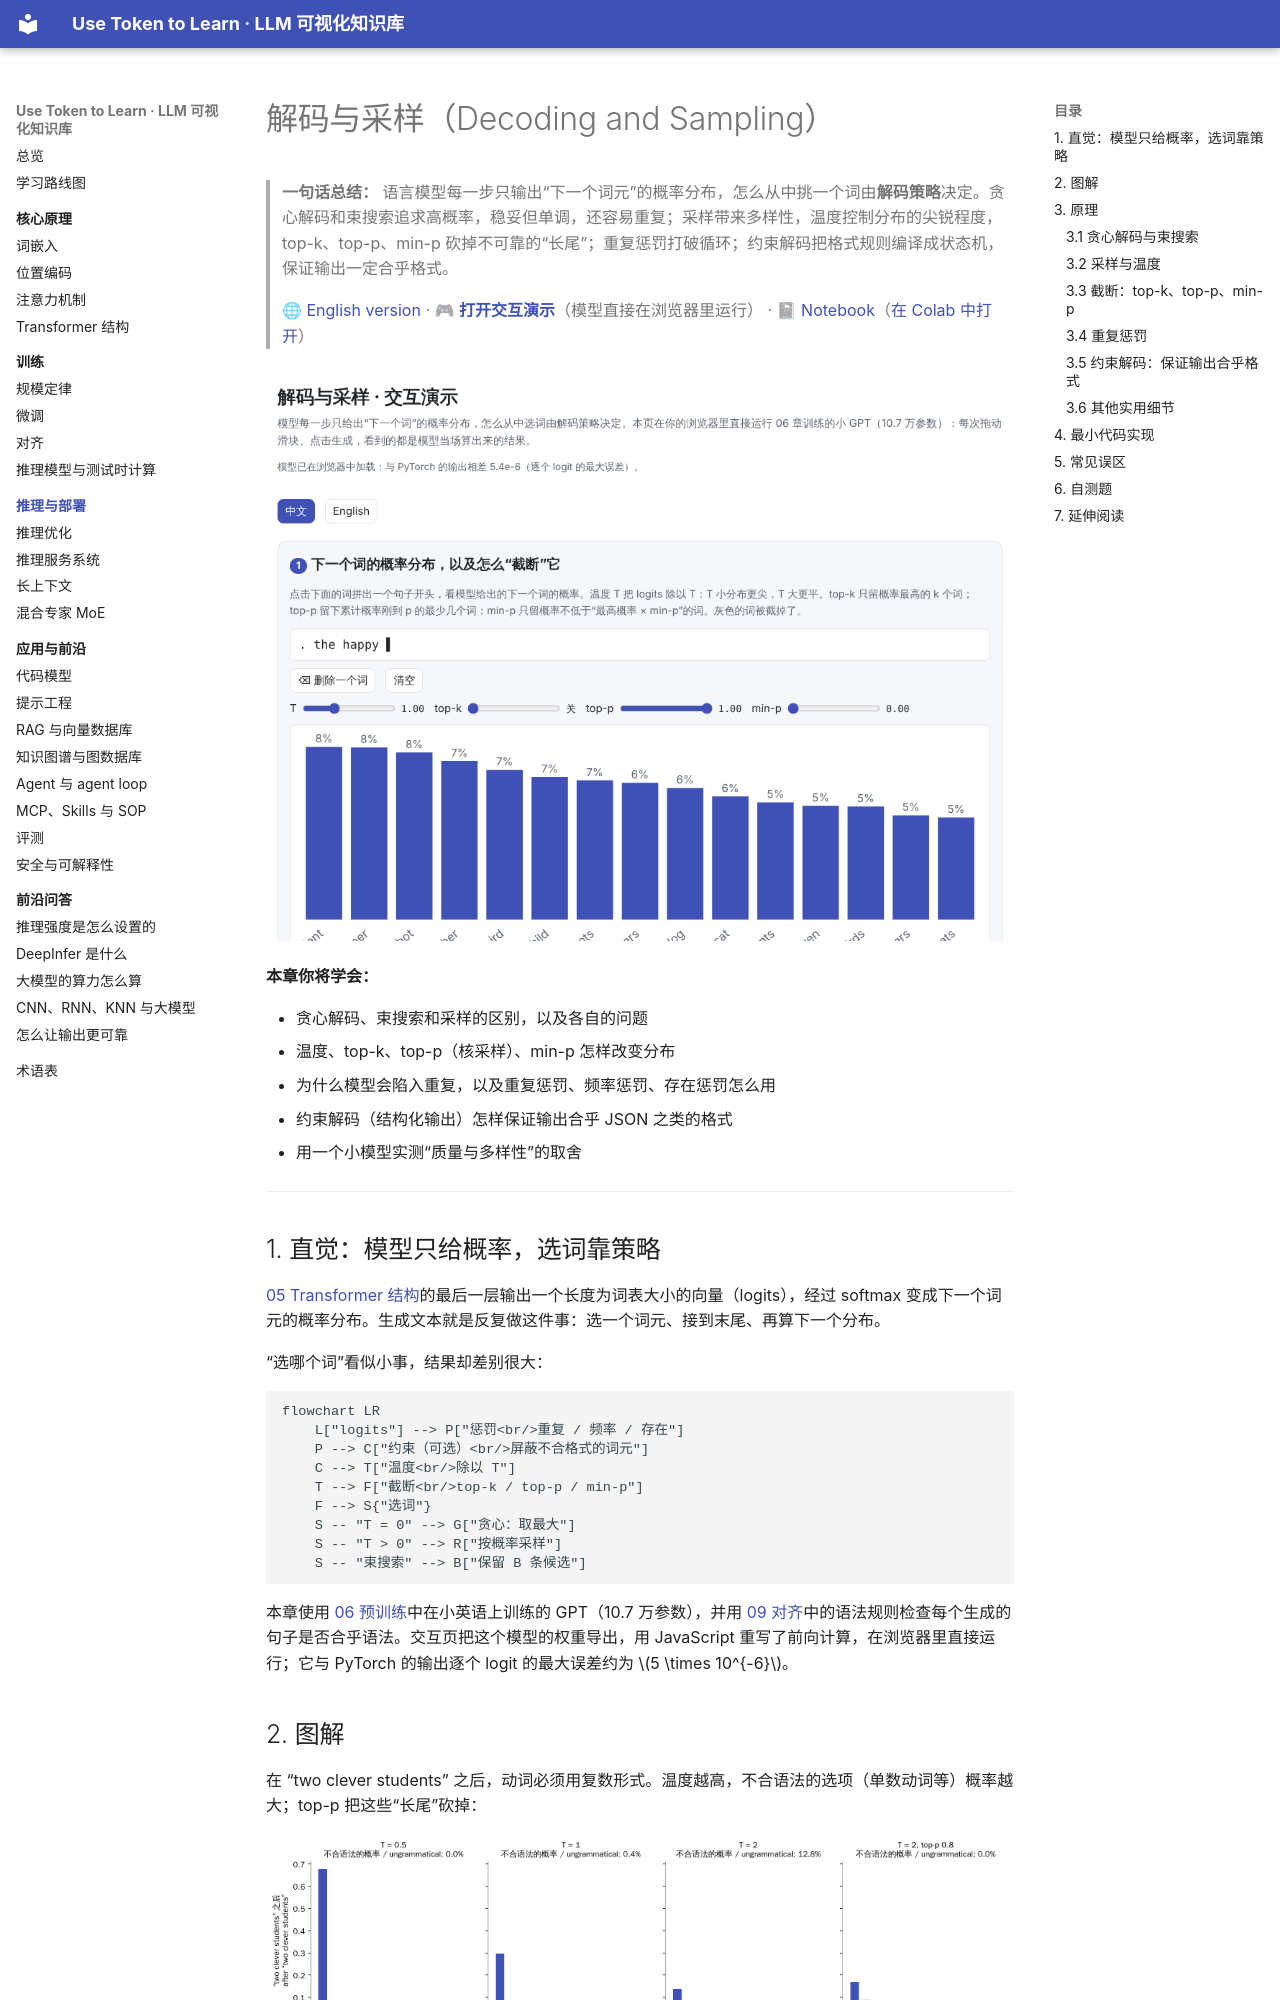

repository: BaiYuBY/use_token_to_learn · page: 11-decoding/index.html · generator: mkdocs

# 解码与采样（Decoding and Sampling）

> **一句话总结：** 语言模型每一步只输出“下一个词元”的概率分布，怎么从中挑一个词由**解码策略**决定。贪心解码和束搜索追求高概率，稳妥但单调，还容易重复；采样带来多样性，温度控制分布的尖锐程度，top-k、top-p、min-p 砍掉不可靠的“长尾”；重复惩罚打破循环；约束解码把格式规则编译成状态机，保证输出一定合乎格式。
>
> 🌐 [English version](README.en.md) · 🎮 **[打开交互演示](interactive/decoding.html?lang=zh)**（模型直接在浏览器里运行） · 📓 [Notebook](11-decoding.ipynb)（[在 Colab 中打开](https://colab.research.google.com/github/BaiYuBY/use_token_to_learn/blob/main/docs/11-decoding/11-decoding.ipynb)）

[![交互演示预览](assets/interactive-preview.png)](interactive/decoding.html?lang=zh)

**本章你将学会：**

- 贪心解码、束搜索和采样的区别，以及各自的问题
- 温度、top-k、top-p（核采样）、min-p 怎样改变分布
- 为什么模型会陷入重复，以及重复惩罚、频率惩罚、存在惩罚怎么用
- 约束解码（结构化输出）怎样保证输出合乎 JSON 之类的格式
- 用一个小模型实测“质量与多样性”的取舍

---

## 1. 直觉：模型只给概率，选词靠策略

[05 Transformer 结构](../05-transformer/README.md)的最后一层输出一个长度为词表大小的向量（logits），经过 softmax 变成下一个词元的概率分布。生成文本就是反复做这件事：选一个词元、接到末尾、再算下一个分布。

“选哪个词”看似小事，结果却差别很大：

```mermaid
flowchart LR
    L["logits"] --> P["惩罚<br/>重复 / 频率 / 存在"]
    P --> C["约束（可选）<br/>屏蔽不合格式的词元"]
    C --> T["温度<br/>除以 T"]
    T --> F["截断<br/>top-k / top-p / min-p"]
    F --> S{"选词"}
    S -- "T = 0" --> G["贪心：取最大"]
    S -- "T > 0" --> R["按概率采样"]
    S -- "束搜索" --> B["保留 B 条候选"]
```

本章使用 [06 预训练](../06-pretraining/README.md)中在小英语上训练的 GPT（10.7 万参数），并用 [09 对齐](../09-alignment/README.md)中的语法规则检查每个生成的句子是否合乎语法。交互页把这个模型的权重导出，用 JavaScript 重写了前向计算，在浏览器里直接运行；它与 PyTorch 的输出逐个 logit 的最大误差约为 $5 \times 10^{-6}$。

## 2. 图解

在 “two clever students” 之后，动词必须用复数形式。温度越高，不合语法的选项（单数动词等）概率越大；top-p 把这些“长尾”砍掉：

![四种设置下“two clever students”之后的概率分布：T = 2 时不合语法的概率升到 12.8%，加上 top-p 0.8 后降为 0](assets/next-token.png)

本章最重要的实验：每种设置采样 300 个句子，横轴是多样性，纵轴是合乎语法的比例：

![质量与多样性的取舍：只调温度时两者此消彼长；在 T = 2 时用 top-p、min-p 截断，或加上语法约束，可以兼顾两者](assets/quality-diversity.png)

> **🎮 动手试试**
>
> 在[交互演示](interactive/decoding.html?lang=zh)中（模型在你的浏览器里实时运行），你可以：
>
> 1. 点击词语拼出句子开头，拖动温度、top-k、top-p、min-p，看下一个词的分布怎样变化
> 2. 用当前设置生成句子，看合乎语法的比例和多样性
> 3. 浏览质量与多样性的实验结果
> 4. 调整束宽和长度惩罚，逐步查看束搜索保留的候选
> 5. 生成 60 个词的长文本，用惩罚打破重复
> 6. 打开语法约束，在很高的温度下仍然只生成合法的句子

## 3. 原理
